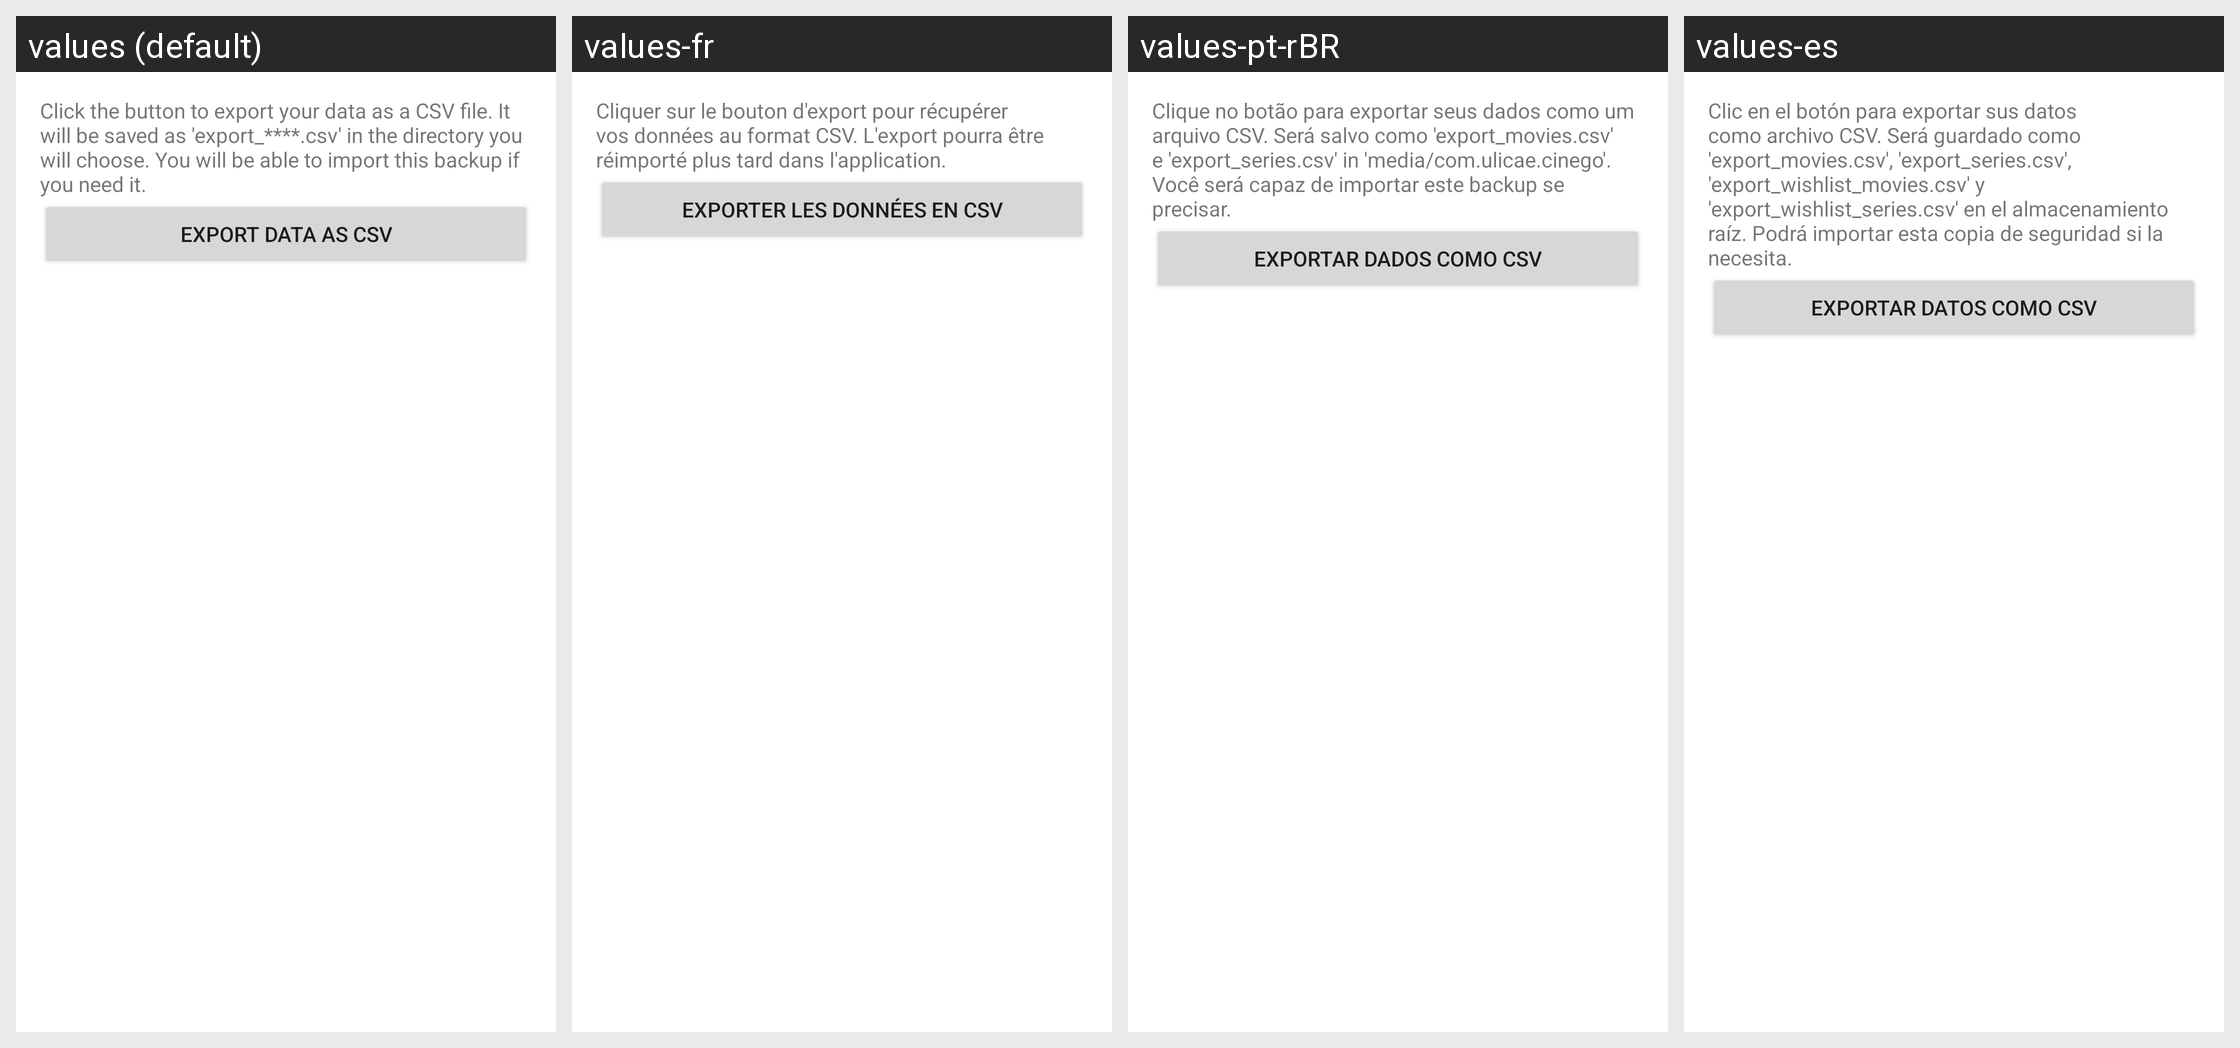

Strings drawn on this Android screen and how each of the app's shown locales translates them:
Android screen res/layout/content_export_db.xml rendered under 4 locales, left to right: values (default), values-fr, values-pt-rBR, values-es. Device: Nexus 5 (rendered at 1080×1920; each locale shown at half size, 540×960, under a caption strip naming it); theme AppTheme.
Other locales in the repository, not shown: values-cn, values-de, values-nl, values-pl.
Strings drawn on this screen, with the default value and each locale's value (text and hints the layout hard-codes, and strings that could not be matched under every locale, appear in the picture but are not listed):

export_db_label
  values: Click the button to export your data as a CSV file. It will be saved as 'export_****.csv' in the directory you will choose. You will be able to import this backup if you need it.
  values-fr: Cliquer sur le bouton d'export pour récupérer vos données au format CSV. L'export pourra être réimporté plus tard dans l'application.
  values-pt-rBR: Clique no botão para exportar seus dados como um arquivo CSV. Será salvo como 'export_movies.csv' e 'export_series.csv' in 'media/com.ulicae.cinego'. Você será capaz de importar este backup se precisar.
  values-es: Clic en el botón para exportar sus datos como archivo CSV. Será guardado como 'export_movies.csv', 'export_series.csv', 'export_wishlist_movies.csv' y 'export_wishlist_series.csv' en el almacenamiento raíz. Podrá importar esta copia de seguridad si la necesita.

export_db
  values: Export data as CSV
  values-fr: Exporter les données en CSV
  values-pt-rBR: Exportar dados como CSV
  values-es: Exportar datos como CSV
